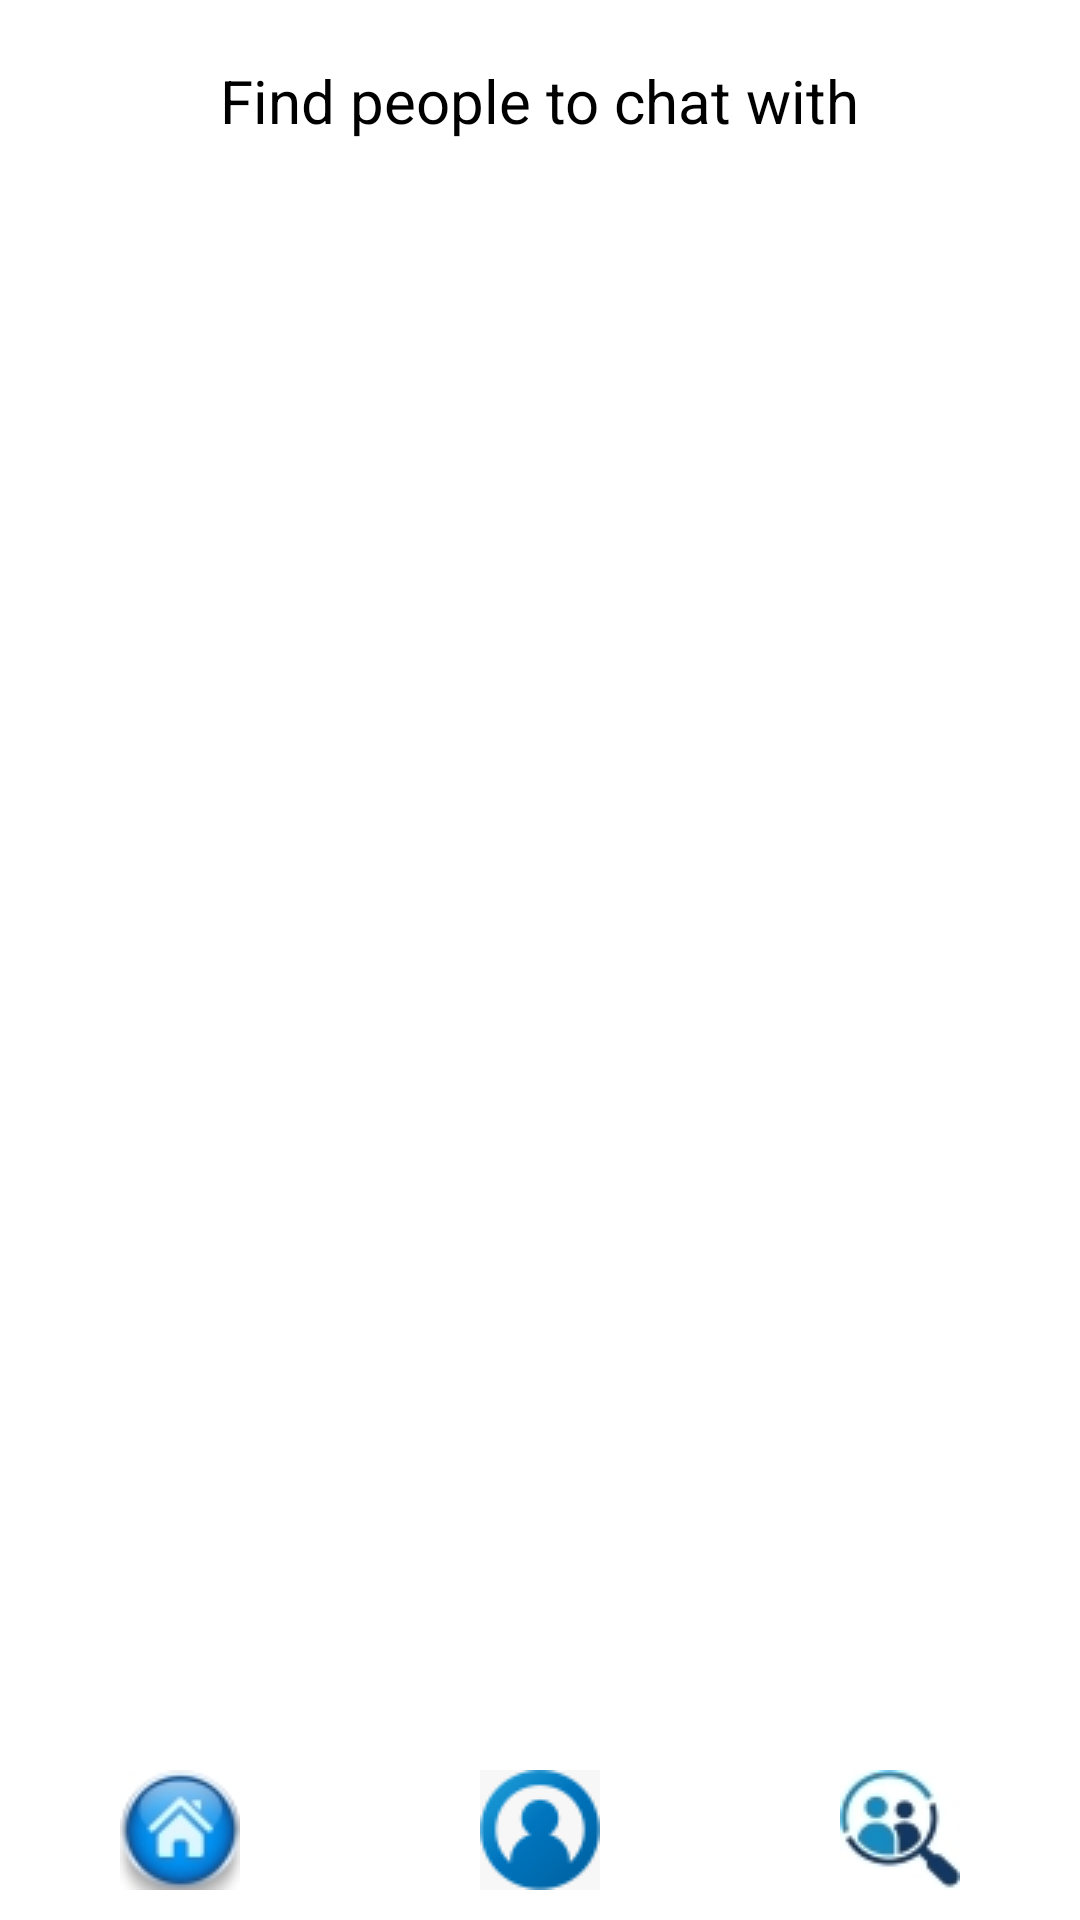

Reconstruct the res/layout file that produces this screen, plus the resources it refers to.
<!-- AndroidManifest.xml: application theme Theme.TabzLine -->
<!-- res/layout/activity_user_list.xml -->
<?xml version="1.0" encoding="utf-8"?>
<androidx.constraintlayout.widget.ConstraintLayout xmlns:android="http://schemas.android.com/apk/res/android"
    xmlns:app="http://schemas.android.com/apk/res-auto"
    xmlns:tools="http://schemas.android.com/tools"
    android:layout_width="match_parent"
    android:layout_height="match_parent"
    tools:context=".UserList">

    <ListView
        android:id="@+id/listViewUser"
        android:layout_width="0dp"
        android:layout_height="0dp"
        app:layout_constraintBottom_toTopOf="@+id/userListButtonsLinearLayout"
        app:layout_constraintEnd_toEndOf="parent"
        app:layout_constraintHorizontal_bias="1.0"
        app:layout_constraintStart_toStartOf="parent"
        app:layout_constraintTop_toBottomOf="@+id/groupChatConfirm" />

    <LinearLayout
        android:id="@+id/groupChatConfirm"
        android:layout_width="0dp"
        android:layout_height="80dp"
        android:layout_marginTop="15dp"
        android:orientation="horizontal"
        android:weightSum="3"
        app:layout_constraintBottom_toTopOf="@+id/listViewUser"
        app:layout_constraintEnd_toEndOf="parent"
        app:layout_constraintStart_toStartOf="parent"
        app:layout_constraintTop_toBottomOf="@+id/myChatsTextView">

        <Space
            android:layout_width="0dp"
            android:layout_height="wrap_content"
            android:layout_weight="0.25" />

        <Button
            android:id="@+id/createGroupChat"
            android:layout_width="0dp"
            android:layout_height="match_parent"
            android:layout_weight="1"
            android:onClick="createGroupChat"
            android:text="Create Group"
            android:visibility="invisible"
            app:backgroundTint="#4CAF50"
            app:layout_constraintBottom_toBottomOf="parent"
            app:layout_constraintEnd_toEndOf="parent"
            app:layout_constraintStart_toEndOf="@+id/profile"
            app:layout_constraintTop_toTopOf="parent" />

        <Space
            android:layout_width="0dp"
            android:layout_height="wrap_content"
            android:layout_weight="0.5" />

        <Button
            android:id="@+id/cancelGroupChat"
            android:layout_width="0dp"
            android:layout_height="match_parent"
            android:layout_weight="1"
            android:onClick="cancelGroupChat"
            android:text="Cancel"
            android:visibility="invisible"
            app:backgroundTint="@color/red"
            app:layout_constraintBottom_toBottomOf="parent"
            app:layout_constraintEnd_toStartOf="@+id/profile"
            app:layout_constraintStart_toStartOf="parent"
            app:layout_constraintTop_toTopOf="parent" />

        <Space
            android:layout_width="0dp"
            android:layout_height="wrap_content"
            android:layout_weight="0.25" />

    </LinearLayout>

    <TextView
        android:id="@+id/myChatsTextView"
        android:layout_width="wrap_content"
        android:layout_height="wrap_content"
        android:layout_marginTop="20dp"
        android:text="Find people to chat with"
        android:textColor="@color/black"
        android:textSize="20sp"
        app:layout_constraintBottom_toTopOf="@+id/groupChatConfirm"
        app:layout_constraintEnd_toEndOf="parent"
        app:layout_constraintHorizontal_bias="0.5"
        app:layout_constraintStart_toStartOf="parent"
        app:layout_constraintTop_toTopOf="parent" />

    <LinearLayout
        android:id="@+id/userListButtonsLinearLayout"
        android:layout_width="0dp"
        android:layout_height="wrap_content"
        android:orientation="horizontal"
        app:layout_constraintBottom_toBottomOf="parent"
        app:layout_constraintEnd_toEndOf="parent"
        app:layout_constraintStart_toStartOf="parent"
        app:layout_constraintTop_toBottomOf="@+id/listViewUser">

        <ImageButton
            android:id="@+id/home"
            android:layout_width="0dp"
            android:layout_height="wrap_content"
            android:layout_weight="1"
            android:onClick="homeButton"
            android:src="@drawable/homeicon"
            app:backgroundTint="#FFFFFF"
            app:layout_constraintBottom_toBottomOf="parent"
            app:layout_constraintEnd_toStartOf="@+id/profile"
            app:layout_constraintStart_toStartOf="parent"
            app:layout_constraintTop_toTopOf="parent" />

        <ImageButton
            android:id="@+id/profile"
            android:layout_width="0dp"
            android:layout_height="wrap_content"
            android:layout_weight="1"
            android:onClick="myProfileButton"
            android:src="@drawable/myprofile"
            app:backgroundTint="#FFFFFF"
            app:layout_constraintBottom_toBottomOf="parent"
            app:layout_constraintEnd_toStartOf="@+id/searchPeople"
            app:layout_constraintStart_toEndOf="@+id/home"
            app:layout_constraintTop_toTopOf="parent" />

        <ImageButton
            android:id="@+id/searchPeople"
            android:layout_width="0dp"
            android:layout_height="wrap_content"
            android:layout_weight="1"
            android:onClick="findPeopleButton"
            android:src="@drawable/search"
            app:backgroundTint="#FFFFFF"
            app:layout_constraintBottom_toBottomOf="parent"
            app:layout_constraintEnd_toEndOf="parent"
            app:layout_constraintStart_toEndOf="@+id/profile"
            app:layout_constraintTop_toTopOf="parent" />

    </LinearLayout>

</androidx.constraintlayout.widget.ConstraintLayout>
<!-- resources referenced by this layout -->
<resources>
  <!-- drawable homeicon: jpg bitmap (drawable, 79979 bytes) -->
  <!-- drawable myprofile: png bitmap (drawable, 29823 bytes) -->
  <!-- drawable search: jpg bitmap (drawable, 27335 bytes) -->
  <style name="Theme.TabzLine" parent="Theme.MaterialComponents.DayNight.DarkActionBar">
          
          <item name="colorPrimary">@color/purple_500</item>
          <item name="colorPrimaryVariant">@color/purple_700</item>
          <item name="colorOnPrimary">@color/white</item>
          
          <item name="colorSecondary">@color/teal_200</item>
          <item name="colorSecondaryVariant">@color/teal_700</item>
          <item name="colorOnSecondary">@color/black</item>
          
          <item name="android:statusBarColor" tools:targetApi="l">?attr/colorPrimaryVariant</item>
          
      </style>
  <!-- not gathered from this repository: default colours our renderer supplied (Android Studio template values) -->
  <color name="purple_500">#FF6200EE</color>
  <color name="purple_700">#FF3700B3</color>
  <color name="teal_200">#FF03DAC5</color>
  <color name="teal_700">#FF018786</color>
  <color name="black">#FF000000</color>
  <color name="white">#FFFFFFFF</color>
</resources>
